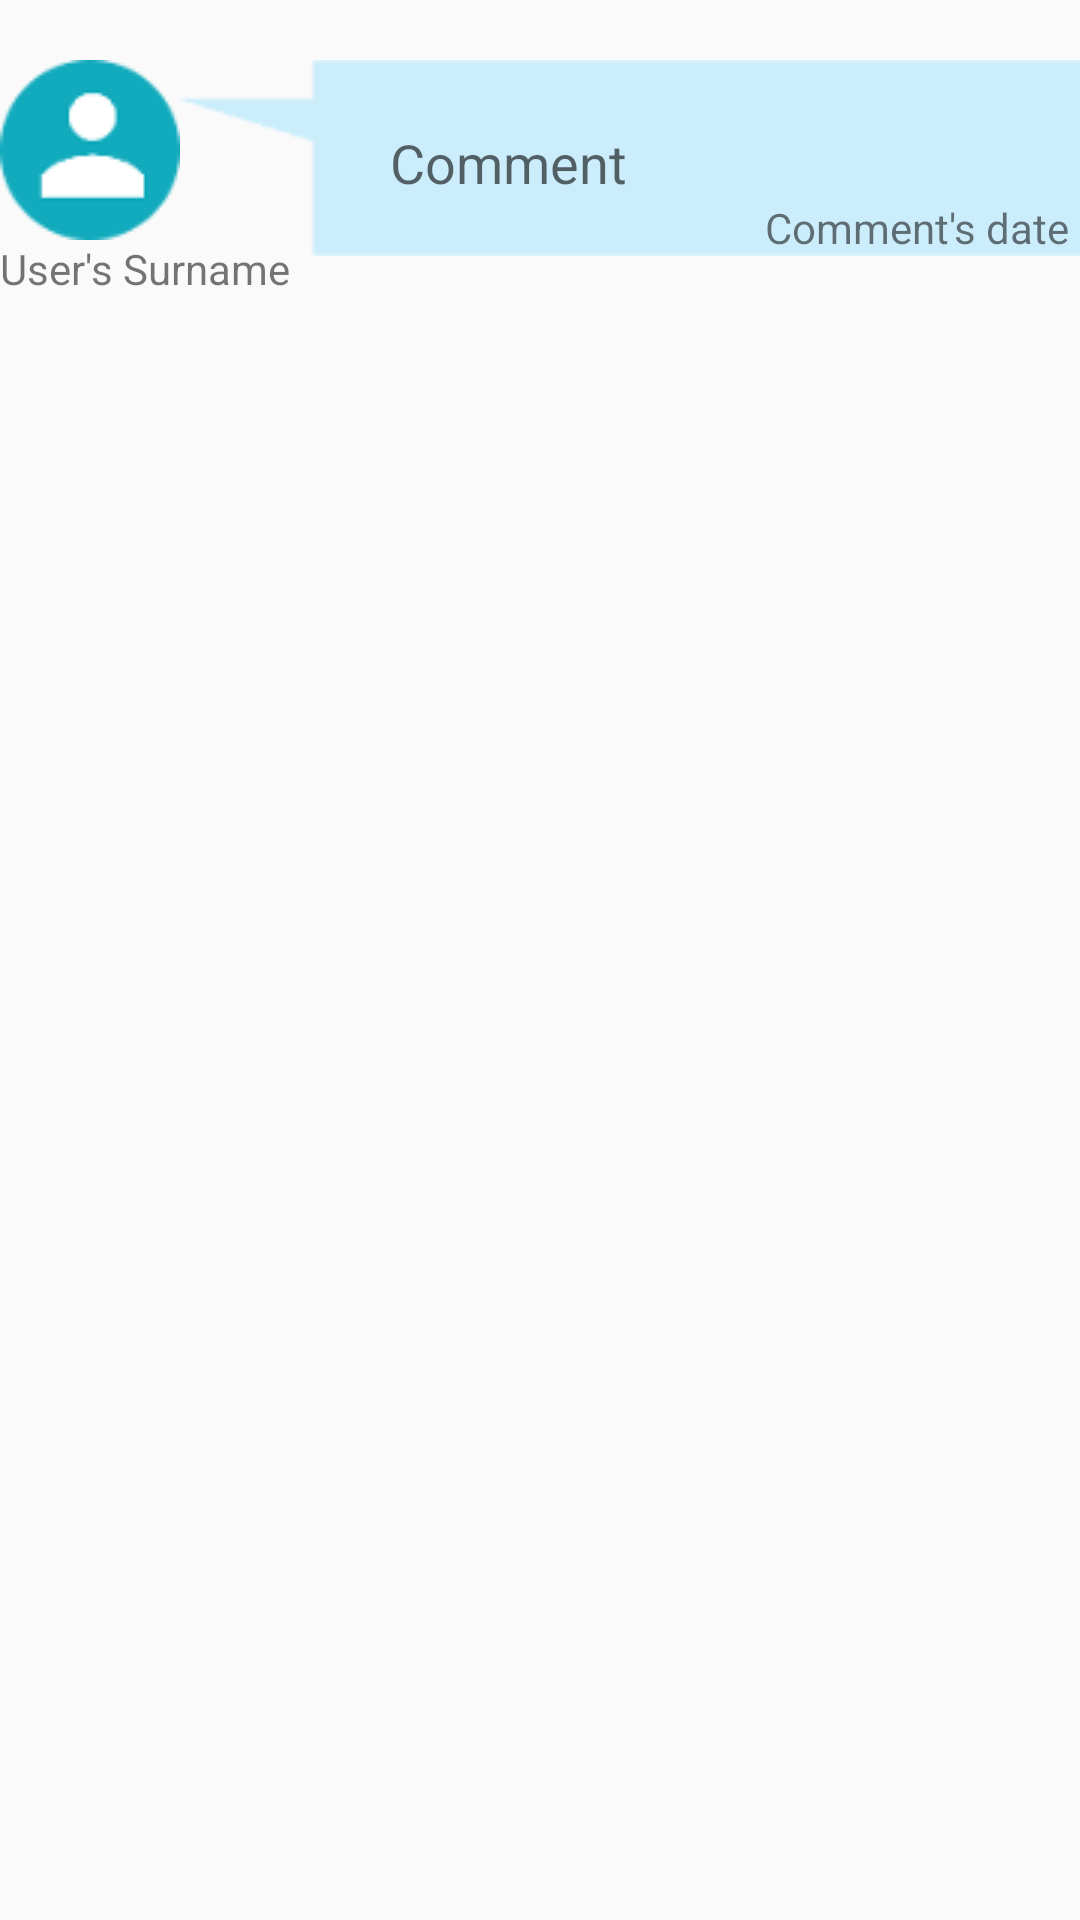

Reconstruct the res/layout file that produces this screen, plus the resources it refers to.
<!-- AndroidManifest.xml: application theme AppTheme -->
<!-- res/layout/channel_tvshows_inflater.xml -->
<?xml version="1.0" encoding="utf-8"?>

<RelativeLayout xmlns:android="http://schemas.android.com/apk/res/android"
    android:orientation="vertical" android:layout_width="match_parent"
    android:layout_height="match_parent">

    <RelativeLayout
        android:layout_width="wrap_content"
        android:layout_height="wrap_content"
        android:background="@drawable/backcomm"
        android:layout_alignParentTop="true"
        android:layout_alignParentRight="true"
        android:layout_alignParentEnd="true"
        android:layout_toRightOf="@+id/imageView2"
        android:layout_toEndOf="@+id/imageView2"
        android:layout_marginTop="20dp"
        android:id="@+id/relativeLayout2"
        android:layout_marginBottom="20dp">

        <TextView
            android:layout_width="match_parent"
            android:layout_height="wrap_content"
            android:textAppearance="?android:attr/textAppearanceMedium"
            android:text="Comment"
            android:id="@+id/commentContent"
            android:layout_marginTop="22dp"
            android:layout_alignParentTop="true"
            android:layout_alignParentLeft="true"
            android:layout_alignParentStart="true"
            android:layout_marginLeft="70dp" />

        <TextView
            android:layout_width="wrap_content"
            android:layout_height="wrap_content"
            android:textAppearance="?android:attr/textAppearanceSmall"
            android:text="Comment&apos;s date "
            android:id="@+id/commentDate"
            android:layout_below="@+id/commentContent"
            android:layout_alignParentRight="true"
            android:layout_alignParentEnd="true" />
    </RelativeLayout>

    <ImageView
        android:layout_width="wrap_content"
        android:layout_height="wrap_content"
        android:id="@+id/imageView2"
        android:src="@drawable/imageicone"
        android:layout_alignParentLeft="true"
        android:layout_alignParentStart="true"
        android:layout_alignTop="@+id/relativeLayout2" />

    <TextView
        android:layout_width="wrap_content"
        android:layout_height="wrap_content"
        android:textAppearance="?android:attr/textAppearanceSmall"
        android:text="User&apos;s Surname"
        android:id="@+id/userSurnameCom"
        android:layout_below="@+id/imageView2"
        android:layout_alignParentLeft="true"
        android:layout_alignParentStart="true" />

</RelativeLayout>
<!-- resources referenced by this layout -->
<resources>
  <!-- drawable backcomm: png bitmap (drawable, 750 bytes) -->
  <!-- drawable imageicone: png bitmap (drawable, 2001 bytes) -->
  <style name="AppTheme" parent="Theme.AppCompat.Light.DarkActionBar">
          
      </style>
</resources>
